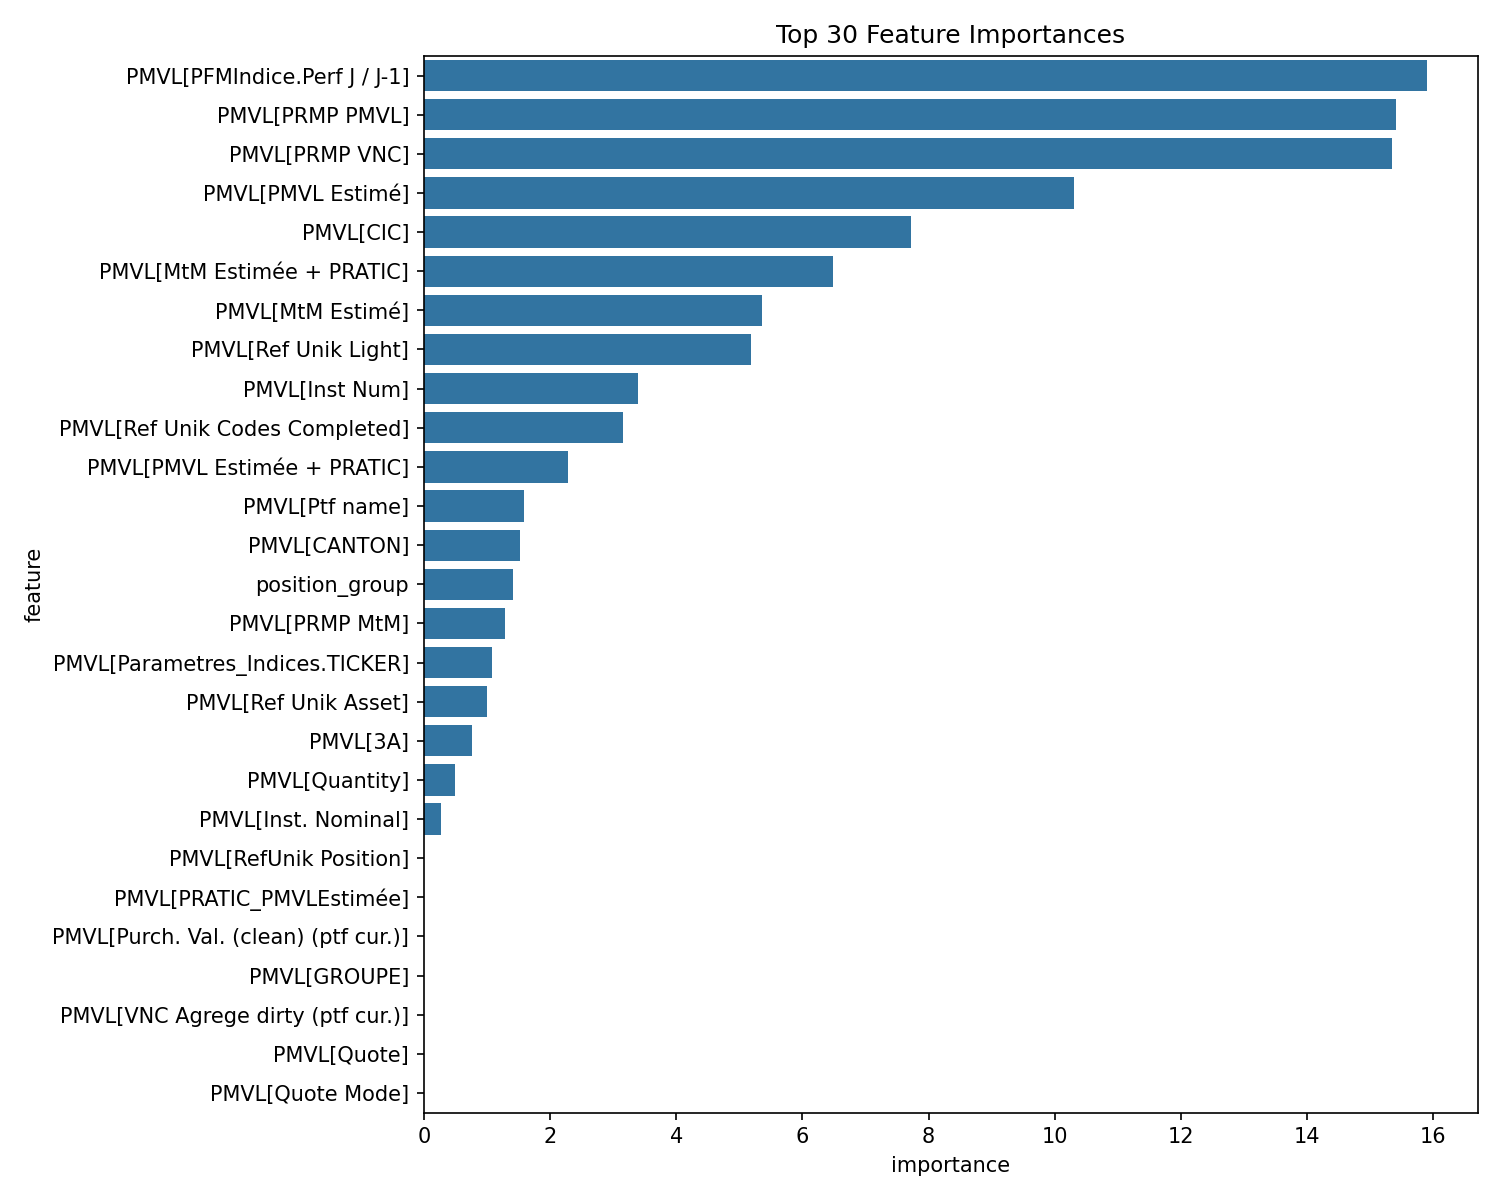

The file beside this chart, header and first rows:
feature, importance
PMVL[PFMIndice.Perf J / J-1], 15.91
PMVL[PRMP PMVL], 15.41
PMVL[PRMP VNC], 15.35
PMVL[PMVL Estimé], 10.31
PMVL[CIC], 7.724
PMVL[MtM Estimée + PRATIC], 6.48
PMVL[MtM Estimé], 5.357
PMVL[Ref Unik Light], 5.185
PMVL[Inst Num], 3.396
PMVL[Ref Unik Codes Completed], 3.15
PMVL[PMVL Estimée + PRATIC], 2.282
PMVL[Ptf name], 1.585
PMVL[CANTON], 1.526
position_group, 1.415
PMVL[PRMP MtM], 1.287
PMVL[Parametres_Indices.TICKER], 1.086
PMVL[Ref Unik Asset], 1.003
PMVL[3A], 0.7609
PMVL[Quantity], 0.4913
PMVL[Inst. Nominal], 0.2769
PMVL[RefUnik Position], 0.009135
PMVL[PRATIC_PMVLEstimée], 0.005967
PMVL[Purch. Val. (clean) (ptf cur.)], 0.0
PMVL[GROUPE], 0.0
PMVL[VNC Agrege dirty (ptf cur.)], 0.0
PMVL[Quote], 0.0
PMVL[Quote Mode], 0.0
